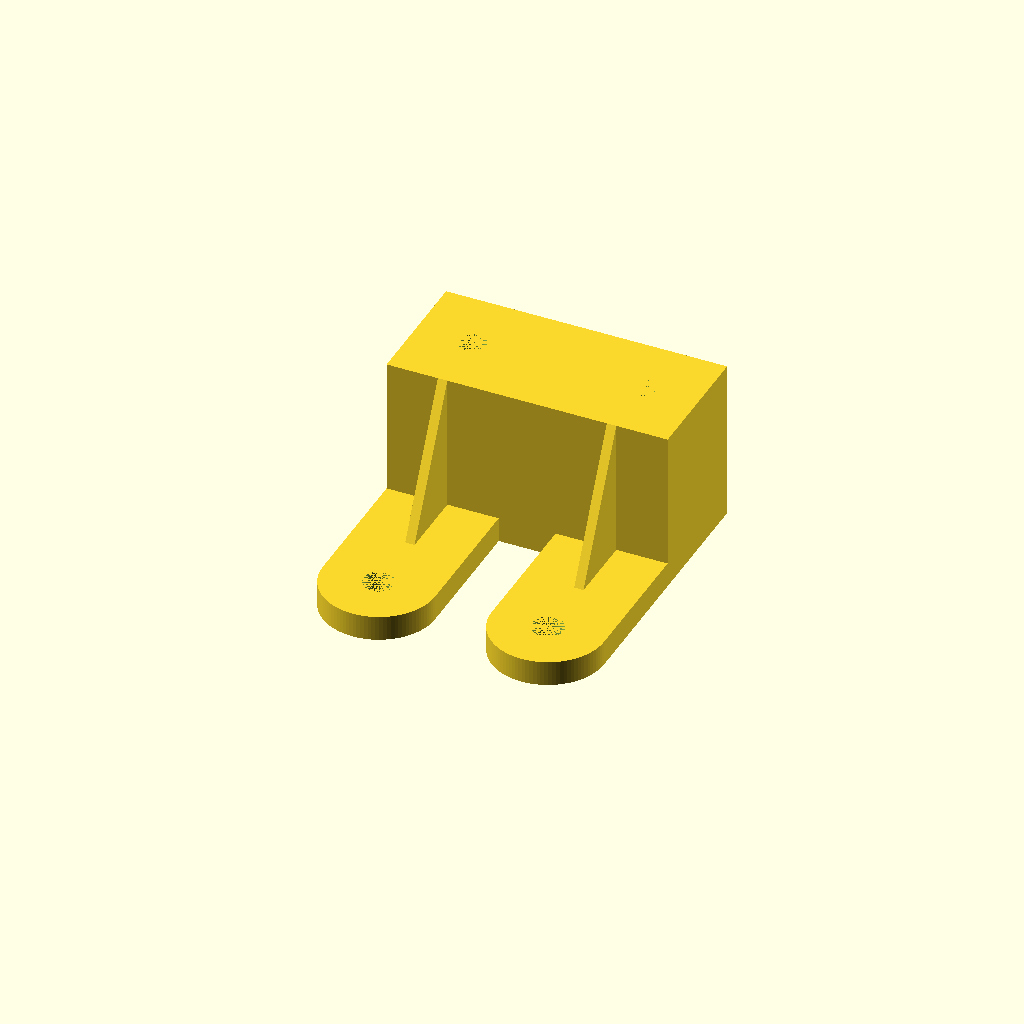
Cell 1: rendered with the file's own defaults.
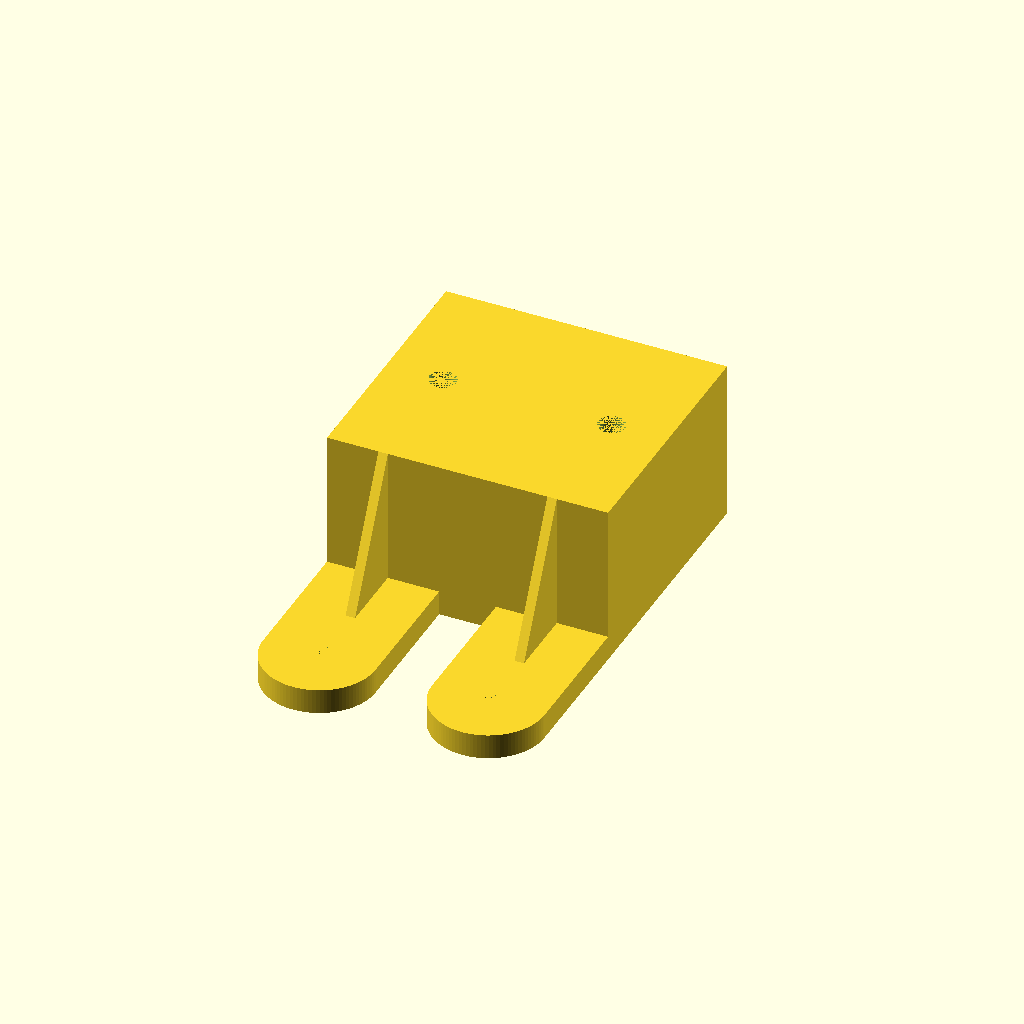
Cell 2: the same model with hingeBlockY = 47.24.
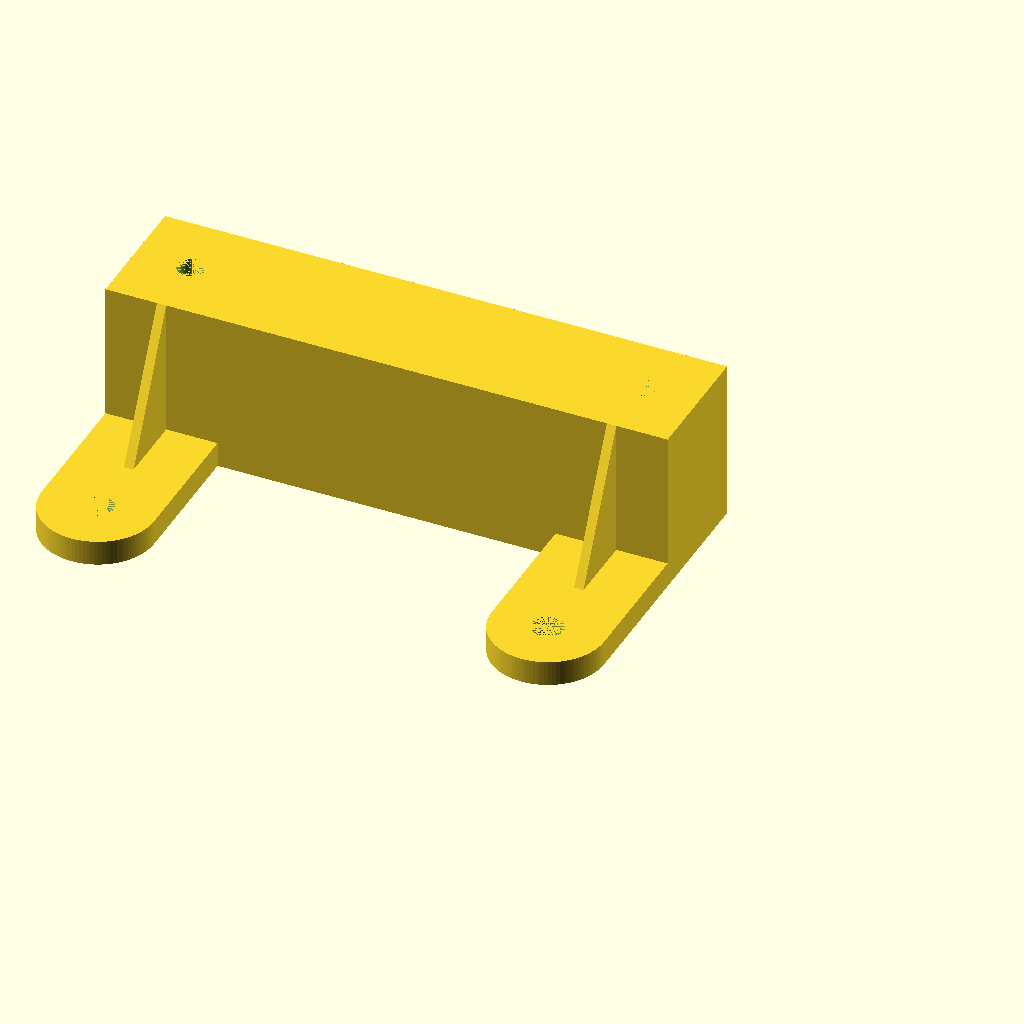
Cell 3: hingeBlockX = 104 (everything else at default).
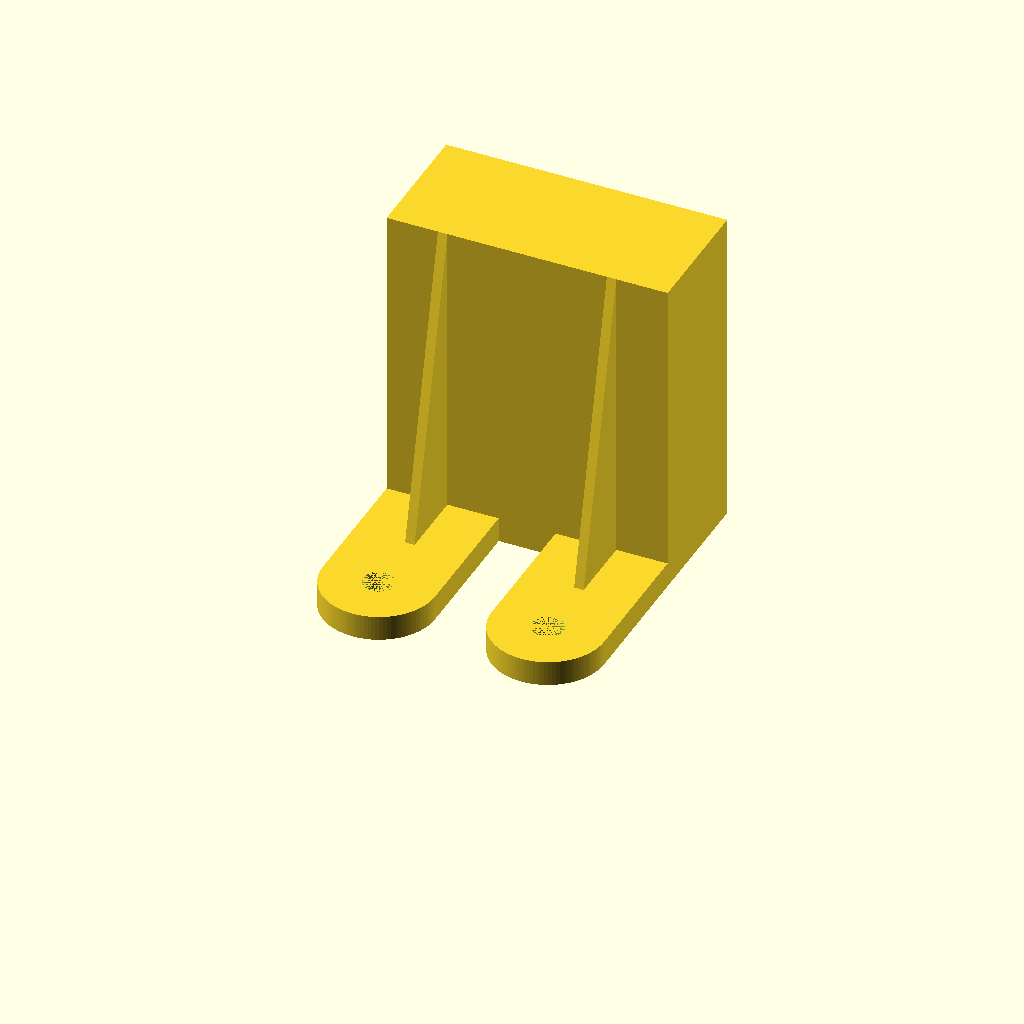
Cell 4: hingeBlockZ = 60 (everything else at default).
All cells are drawn from one camera (rotation 55°, 0°, 25°, orthographic, colour scheme Cornfield), so only the parameter changes between them.
Source of the model, inputs/thingiverse/files/thing-3245593/files/cabinetHingeBlock.scad:
// Brian Palmer and Clara Paternostro 2019
// Cabinet Hinge Block
/* [Hinge Block] */
// V 0.91 fixed bug with height of brace.
// V 0.92 added a bunch of parameter checking

hingeBlockY=23.62; // width
hingeBlockX=52; // length
hingeBlockZ=30; // height

/* [Hinge mount holes] */
hingeMountHoleDiam=5; // diam of holes in hinge block
hingMountHoleDepth=12.5; // depth of holes in hinge block

/* [Support Legs] */
legWidth=20.74; // support leg width
legHeight=4.64; // support leg height
legLength=25.25; // support leg length
legHoleDiam=5.87; //diam of holes in legs

/* [Corner Support Brace] */
legBraceWidth=13; // corner leg brace width. limited to length of support leg.
legBraceHeight=hingeBlockZ; // corner leg brace height. limited to height of hinge block..
legBraceThickness=1.75; // corner leg brace thickness. limited to width of support leg.

/* [Alignment pegs] */
alignmentPegDiam=4.6; // bottom alignment pin diameter
alignmentPegDepth=7.4; //  bottom alignment pin depth. Entering 0 turns off peg generation.

/* [Hidden] */
// some parameter validation/limiting
// ensure legs dont overlap each other.
lw = legWidth > (hingeBlockX /2) ? hingeBlockX /2 : legWidth;
// ensure legHoleDiam isnt wider then leg
lhd = legHoleDiam > lw-10 ? lw-10 : legHoleDiam;
// ensure corner support leg isnt covering the hole.
lbw = legLength-lhd > legBraceWidth ? legBraceWidth : (legLength-lhd);
// ensure corner bracket isnt hight than hinge block
lbh = legBraceHeight > (hingeBlockZ-legHeight) ? hingeBlockZ-legHeight : legBraceHeight;
// ensure corner bracket isnt wider than the leg its on.
lbt = legBraceThickness > lw ? lw : legBraceThickness;
// ensure hinge mount holes fit on the hinge block.
hmhd = hingeMountHoleDiam > hingeBlockY-10 ? hingeBlockY-10 : hingeMountHoleDiam;

echo("hole spacing is ", (hingeBlockX-lw));
//  Create it!
rotate(180,0,0)
difference() {
    union() {
       cube([hingeBlockX,hingeBlockY,hingeBlockZ]); // main cube
       createpegleg(alignmentPegDepth,alignmentPegDiam, -alignmentPegDepth); // 1st alignment peg
       translate([(hingeBlockX)-(lw),0,0]) createpegleg(alignmentPegDepth, alignmentPegDiam, -alignmentPegDepth); // 2nd alignment peg

       createleg(); // first cabinet leg mount
       translate([(hingeBlockX)-(lw),0,0]) createleg(); // 2nd cabinet leg mount
    }
    // 1st top hole
    translate([lw/2,hingeBlockY/2,hingeBlockZ-hingMountHoleDepth]) 
    cylinder(h=hingMountHoleDepth, r=hmhd/2, center=false,$fn=100);
    // 2nd top hole
    translate([hingeBlockX-lw/2,hingeBlockY/2,hingeBlockZ-hingMountHoleDepth]) 
    cylinder(h=hingMountHoleDepth, r=hmhd/2, center=false,$fn=100);
    
}

module createleg() {

   difference(){
       union(){
           hull() {
                translate([0,hingeBlockY,0]) cube([lw,1,legHeight]);
                translate([lw/2,hingeBlockY+legLength,0]) cylinder(h=legHeight, r=lw/2, center=false,$fn=100);
           }
       }
       translate([lw/2,hingeBlockY+legLength,0]) cylinder(h=legHeight, r=lhd/2, center=false,$fn=100);
    }
    // add the corner brace
    translate([lw/2,hingeBlockY,legHeight]) createBrace(lbh, lbw, lbt); 
    
}

module createBrace(height, width, thickness) {
    triangle = [[0, 0],[height, 0],[0, width]];
    rotate([0,-90,0]) 
    linear_extrude(height = thickness, center = true, convexity = 10, twist = 0, slices = 20, scale = 1.0, $fn = 16) 
    { 
        polygon(triangle);
    }
}

module createpegleg(length, diam, depth){
    //create small cylinder centered under leg
    translate([lw/2,hingeBlockY/2,depth]) 
    cylinder(h=length, r=diam/2, center=false,$fn=100);
}
Parameter table extracted from the source (name, type, default, range or options):
hingeBlockY: number, default 23.62
hingeBlockX: number, default 52
hingeBlockZ: number, default 30
hingeMountHoleDiam: number, default 5
hingMountHoleDepth: number, default 12.5
legWidth: number, default 20.74
legHeight: number, default 4.64
legLength: number, default 25.25
legHoleDiam: number, default 5.87
legBraceWidth: number, default 13
legBraceThickness: number, default 1.75
alignmentPegDiam: number, default 4.6
alignmentPegDepth: number, default 7.4
